Labelled photos from "industrial_defects", an image-classification folder in Shrexshth/GARUDA. The possible labels are: crack, hole, normal, rust, scratch.

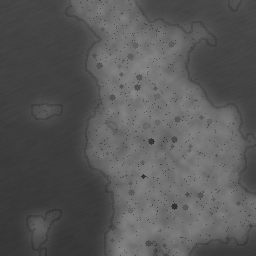
Label: rust

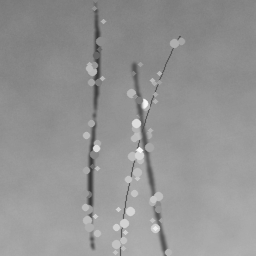
Label: scratch

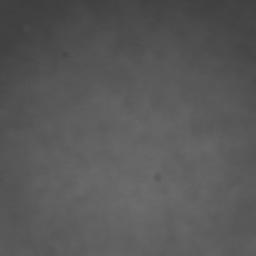
Label: normal

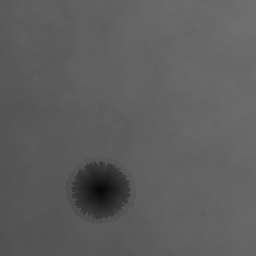
Label: hole

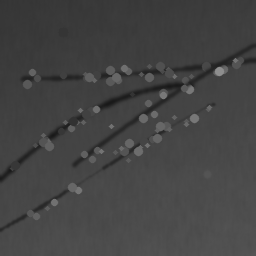
Label: scratch

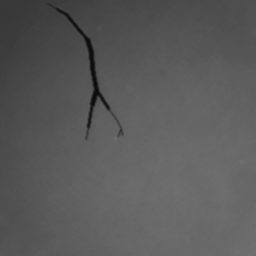
Label: crack
